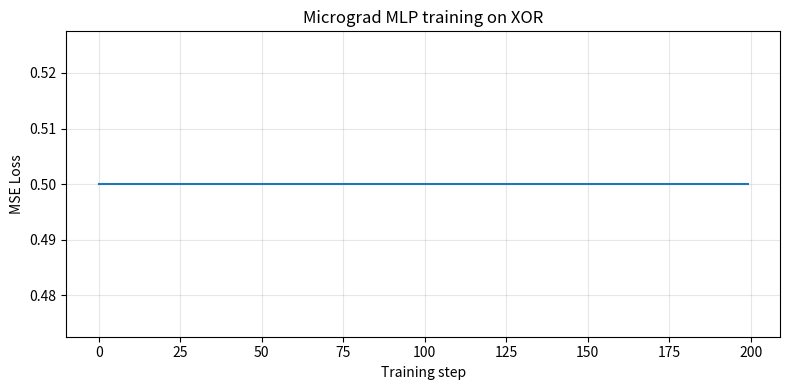

The script that saved this image: (Note: this script raises an exception after producing the figure.)
import math

class Value:
    """A scalar value that tracks its computation graph for backprop."""

    def __init__(self, data: float, _children=(), _op="", label=""):
        self.data = float(data)
        self.grad = 0.0
        self._backward = lambda: None
        self._prev = set(_children)
        self._op = _op
        self.label = label

    def __repr__(self):
        return f"Value(data={self.data:.4f}, grad={self.grad:.4f})"

    def __add__(self, other):
        other = other if isinstance(other, Value) else Value(other)
        out = Value(self.data + other.data, (self, other), "+")
        def _backward():
            self.grad  += out.grad
            other.grad += out.grad
        out._backward = _backward
        return out

    def __mul__(self, other):
        other = other if isinstance(other, Value) else Value(other)
        out = Value(self.data * other.data, (self, other), "*")
        def _backward():
            self.grad  += other.data * out.grad
            other.grad += self.data  * out.grad
        out._backward = _backward
        return out

    def __pow__(self, exponent: float):
        assert isinstance(exponent, (int, float))
        out = Value(self.data ** exponent, (self,), f"**{exponent}")
        def _backward():
            self.grad += (exponent * self.data ** (exponent - 1)) * out.grad
        out._backward = _backward
        return out

    def exp(self):
        e = math.exp(self.data)
        out = Value(e, (self,), "exp")
        def _backward():
            self.grad += e * out.grad
        out._backward = _backward
        return out

    def log(self):
        assert self.data > 0, "log of non-positive number"
        out = Value(math.log(self.data), (self,), "log")
        def _backward():
            self.grad += (1.0 / self.data) * out.grad
        out._backward = _backward
        return out

    def relu(self):
        out = Value(max(0.0, self.data), (self,), "ReLU")
        def _backward():
            self.grad += (1.0 if self.data > 0 else 0.0) * out.grad
        out._backward = _backward
        return out

    def __radd__(self, other): return self + other
    def __rmul__(self, other): return self * other
    def __sub__(self, other):  return self + (-1 * other)
    def __rsub__(self, other): return other + (-1 * self)
    def __truediv__(self, other): return self * other**-1
    def __neg__(self): return self * -1

    def backward(self):
        topo = []
        visited = set()
        def build_topo(v):
            if v not in visited:
                visited.add(v)
                for child in v._prev:
                    build_topo(child)
                topo.append(v)
        build_topo(self)
        self.grad = 1.0
        for node in reversed(topo):
            node._backward()


import random

class Neuron:
    def __init__(self, n_in: int):
        self.w = [Value(random.uniform(-1, 1)) for _ in range(n_in)]
        self.b = Value(0.0)

    def __call__(self, x):
        act = sum((wi * xi for wi, xi in zip(self.w, x)), self.b)
        return act.relu()

    def parameters(self):
        return self.w + [self.b]


class Layer:
    def __init__(self, n_in: int, n_out: int):
        self.neurons = [Neuron(n_in) for _ in range(n_out)]

    def __call__(self, x):
        return [n(x) for n in self.neurons]

    def parameters(self):
        return [p for n in self.neurons for p in n.parameters()]


class MLP:
    def __init__(self, n_in: int, layer_sizes: list):
        sizes = [n_in] + layer_sizes
        self.layers = [Layer(sizes[i], sizes[i + 1]) for i in range(len(layer_sizes))]

    def __call__(self, x):
        for layer in self.layers:
            x = layer(x)
        return x[0] if len(x) == 1 else x

    def parameters(self):
        return [p for layer in self.layers for p in layer.parameters()]

    def zero_grad(self):
        for p in self.parameters():
            p.grad = 0.0


def print_graph(v, indent=0, visited=None):
    """Print the computation graph recursively."""
    if visited is None:
        visited = set()
    if id(v) in visited:
        return
    visited.add(id(v))
    label = f"[{v._op}] " if v._op else ""
    name  = v.label if v.label else ""
    print(" " * indent + f"{label}{name} data={v.data:.3f} grad={v.grad:.3f}")
    for child in v._prev:
        print_graph(child, indent + 2, visited)


if __name__ == "__main__":
    x = Value(2.0, label="x")
    y = Value(3.0, label="y")
    z = (x + y) * x
    z.backward()
    print(f"z  = {z.data}")
    print(f"dz/dx = {x.grad}")
    print(f"dz/dy = {y.grad}")
    assert abs(x.grad - 7.0) < 1e-9
    assert abs(y.grad - 2.0) < 1e-9
    print("Gradient check: PASSED")

    XOR_X = [[0, 0], [0, 1], [1, 0], [1, 1]]
    XOR_Y = [0.0, 1.0, 1.0, 0.0]

    random.seed(42)
    model = MLP(n_in=2, layer_sizes=[4, 4, 1])
    print(f"Parameter count: {len(model.parameters())}")

    learning_rate = 0.1
    losses = []

    for step in range(200):
        preds = [model([Value(xi) for xi in x]) for x in XOR_X]
        loss = sum((pred - y) ** 2 for pred, y in zip(preds, XOR_Y))
        loss = loss * (1.0 / len(XOR_Y))
        model.zero_grad()
        loss.backward()
        for p in model.parameters():
            p.data -= learning_rate * p.grad
        losses.append(loss.data)
        if step % 40 == 0:
            print(f"Step {step:3d}  Loss: {loss.data:.6f}")

    import matplotlib
    matplotlib.use("Agg")
    import matplotlib.pyplot as plt

    plt.figure(figsize=(8, 4))
    plt.plot(losses)
    plt.xlabel("Training step")
    plt.ylabel("MSE Loss")
    plt.title("Micrograd MLP training on XOR")
    plt.grid(True, alpha=0.3)
    plt.tight_layout()
    plt.savefig("../data/micrograd_loss.png", dpi=100)
    print("Saved -> data/micrograd_loss.png")

    a = Value(2.0, label="a")
    b = Value(-3.0, label="b")
    c = Value(5.0, label="c")
    e = a * b; e.label = "e"
    d = e + c; d.label = "d"
    f = d.relu(); f.label = "f"
    f.backward()
    print("Computation graph (with gradients):")
    print_graph(f)
